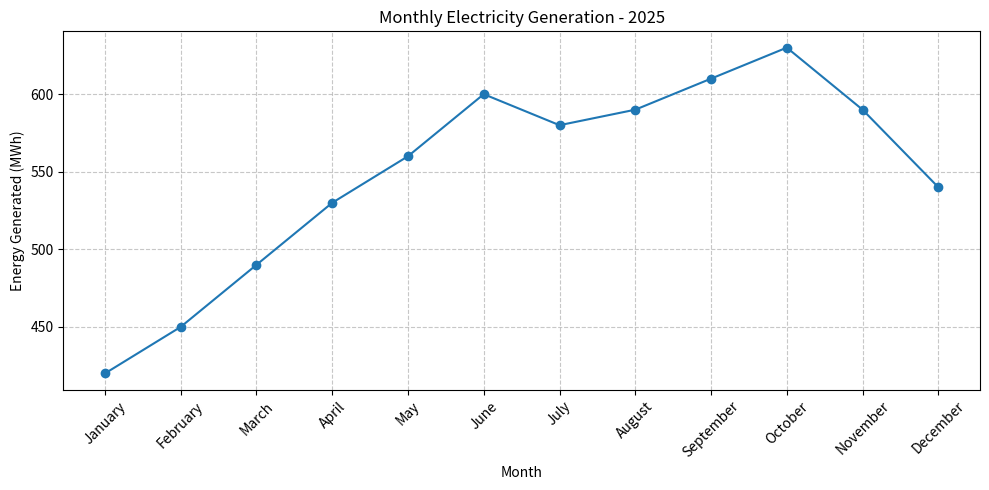

Source code (Python):
import matplotlib.pyplot as plt

months = ["January", "February", "March", "April", "May", "June",
          "July", "August", "September", "October", "November", "December"]

energy = [420, 450, 490, 530, 560, 600, 580, 590, 610, 630, 590, 540]

plt.figure(figsize=(10, 5))
plt.plot(months, energy, marker='o')

plt.title("Monthly Electricity Generation - 2025")
plt.xlabel("Month")
plt.ylabel("Energy Generated (MWh)")
plt.xticks(rotation=45)
plt.grid(True, linestyle='--', alpha=0.7)
plt.tight_layout()
plt.show()
